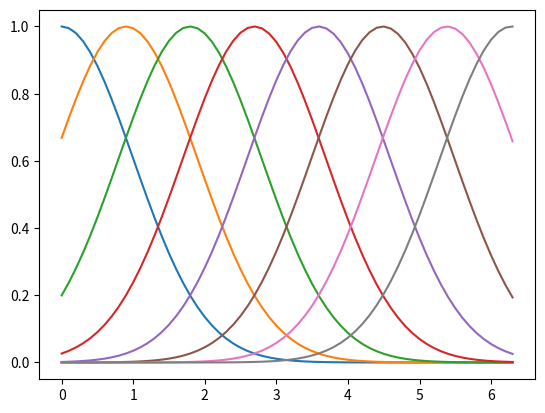
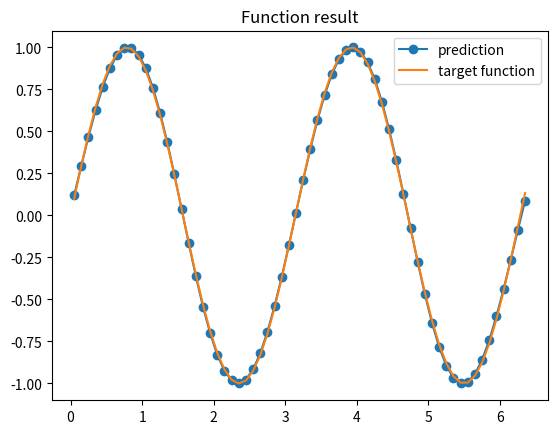
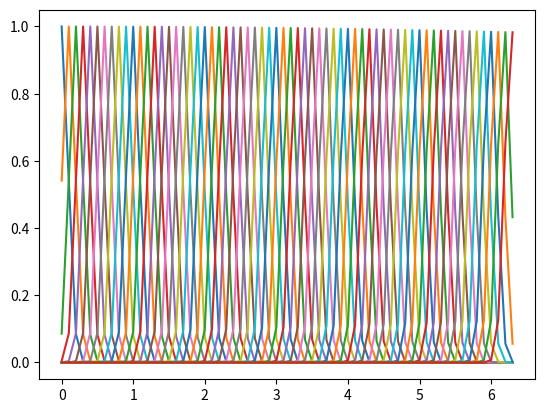
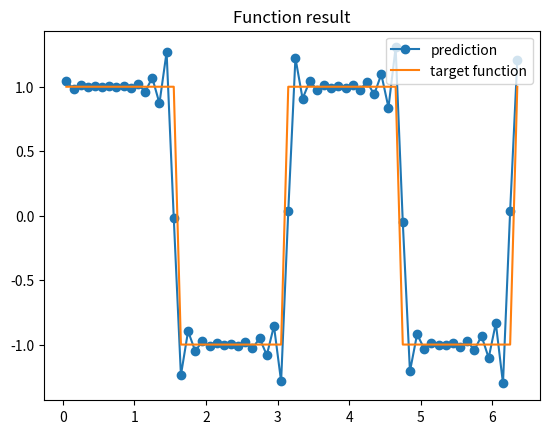

Python code for these plots, in order: (Note: this script raises an exception after producing the figures.)
import numpy as np
from matplotlib import pyplot as plt
from scipy.linalg import solve


# sin(2x)
def f1(x): return np.sin(2 * x)


# square(2x)
def f2(x):
    return np.where(np.sin(2 * x) >= 0, 1, -1)

#radial basis function
def phi_func(x, sigma=1, mu=0):
    return np.exp(-np.square(x - mu) / (2 * sigma ** 2))

#radial basis network
def RBF(x, n_unit, w,sigma,mu_s, training= False):
    #output hidden layer initilaize, size: N x n_unit
    phi_matrix = np.zeros((x.shape[0], n_units))

    for i in range(n_unit):
        phi_matrix[:, i] = phi_func(x, sigma=sigma, mu=mu_s[i])

    if training:
        return phi_matrix

    #print("weights: ", w.shape, " values:", w)
    return phi_matrix @ w #np.sum(np.multiply(w, output_h), axis=1) #should be output for learning and sum for other outpur

#batch and least square learning
def least_squares_learning(phi, t):
    return solve(np.transpose(phi) @ phi, np.transpose(phi) @ t)

#return error
def error(f_estimate, f_target):
    return np.sum(np.square(f_estimate-f_target))

def absolute_residual_error(x, y):
    return np.average(np.abs(x-y))

#training: either batch or sequential
def training(x, y, n_units, w_init, sigma, mu_s, batch = True):

    out = RBF(x, n_units, w_init,sigma, mu_s, training=True)

    #batch least squares learningg
    if batch:
        w_update = least_squares_learning(out, y)
        print( "L2 Error:", error(RBF(x, n_units, w_update, training=False, sigma=sigma, mu_s=mu_s), y))
        print("Absolute residual error train:", absolute_residual_error(RBF(x, n_units, w_update, training=False, sigma=sigma, mu_s=mu_s), y))
        return w_update

    #sequential delta rule
    else:
        print('TODO: delta rule')
        epochs = 8

#visualize function prediction
def visualize_results(x, w,y, n_units, sigma, mu_s, title= 'Function prediction'):
    prediction = RBF(x, n_units, w, sigma=sigma, mu_s=mu_s, training=False)

    print("Absolute residual error test:", absolute_residual_error(RBF(x, n_units, w, training=False, sigma=sigma, mu_s=mu_s), y))

    plt.plot(x, prediction, '-o', label = "prediction")
    plt.plot(x, y, label = "target function")
    plt.title(title)
    plt.legend()
    plt.show()

def plot_RBF_fcts(x, sigma, mu_s):
    for mu in mu_s:
        plt.plot(x, phi_func(x, sigma=sigma, mu = mu))
    plt.show()


def vary_RBFs(x_train, x_test, y_train, y_test, sigma):
    n_units = np.arange(8, 101)
    print("_____________________________________")
    print("Sigma:", sigma)
    abs_error = []
    for n_unit in n_units:
        mu_s = np.linspace(0, 2*np.pi , n_unit)
        w_res = training(x_train, y_train, n_unit, np.random.normal(n_unit), sigma=sigma, mu_s=mu_s, batch=True)

        res = RBF(x_test, n_unit, w_res, training=False, sigma=sigma, mu_s=mu_s)
        print("abs res error test:", absolute_residual_error(res, y_test))
        abs_error.append(absolute_residual_error(res, y_test))

    plt.plot(n_units, np.array(abs_error))
    plt.show()

if __name__ == '__main__':
    print('Start')

    # train and test inputs
    x_train = np.arange(0, 2 * np.pi + 0.1, 0.1)
    x_test = np.arange(0.05, 2 * np.pi + 0.1, 0.1)

    f1_train = f1(x_train)
    f2_train = f2(x_train)
    f1_test = f1(x_test)
    f2_test = f2(x_test)


    # f1 training
    n_units = 8

    # set RBF values:
    sigma = 1
    mus = np.linspace(0, 2 * np.pi, n_units)

    #result
    w_res = training(x_train, f1_train, n_units, np.random.normal(n_units), sigma=sigma, mu_s=mus)

    plot_RBF_fcts(x_train, sigma, mus)

    # visualize_results(x_train, np.random.normal(n_units), f1_train, n_units, title="Function prediction initial values")
    visualize_results(x_test, w_res, f1_test, n_units, sigma, mus, title="Function result")



    # f2 training

    n_units = x_train.shape[0]
    # set RBF values:
    sigma = 0.09
    mus = np.linspace(0,  2*np.pi, n_units)

    plot_RBF_fcts(x_train, sigma, mus)
    w_res = training(x_train, f2_train, n_units, np.random.normal(n_units), sigma=sigma, mu_s=mus)
    #visualize
    # visualize_results(x_test, np.random.normal(n_units), f2_test, n_units, title="Function prediction initial values")
    visualize_results(x_test, w_res, f2_test, n_units, sigma, mus,  title="Function result")

    vary_RBFs(x_train, x_test, f1_train, f1_test, sigma=1)
    vary_RBFs(x_train, x_test, f2_train, f2_test, sigma=0.09)
